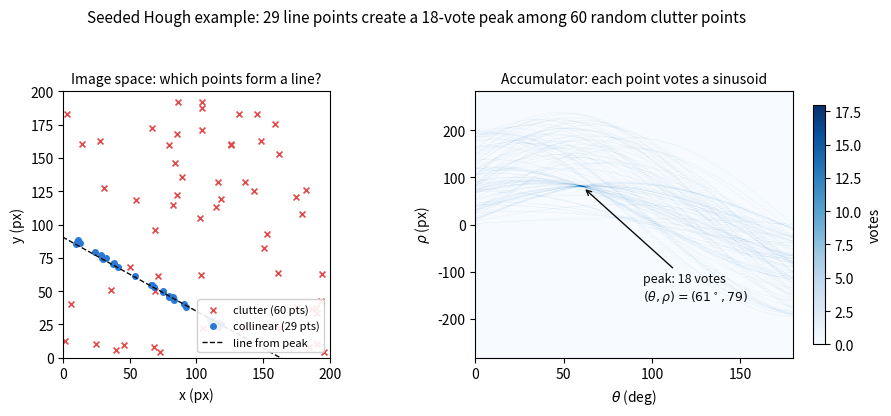

This figure's Python source: (Note: this script raises an exception after producing the figure.)
# Hough voting demo for the "traditional CV" theory chapter.
# Left: image-space points, one true line buried in clutter.
# Right: the (theta, rho) accumulator actually built by voting;
#        collinear points pile up in one cell, clutter spreads thin.
# Output: chapters/2.Theory/images/theory-2-hough.png
import numpy as np
import matplotlib.pyplot as plt
from pathlib import Path

rng = np.random.default_rng(7)

# ---- palette (doc-wide: blue = data/model, red = clutter, black = truth)
BLUE = "#2a78d6"
RED = "#e34948"
INK = "#0b0b0b"
MUTED = "#52514e"

# ---- synthetic data: 40 points on a line + 60 clutter points, 200x200 image
W = H = 200
theta_true = np.deg2rad(60.0)          # line normal direction
rho_true = 80.0                        # distance from origin
t = rng.uniform(-90, 110, 40)
x_line = rho_true * np.cos(theta_true) - t * np.sin(theta_true)
y_line = rho_true * np.sin(theta_true) + t * np.cos(theta_true)
keep = (x_line >= 0) & (x_line < W) & (y_line >= 0) & (y_line < H)
x_line, y_line = x_line[keep], y_line[keep]
x_line += rng.normal(0, 1.0, x_line.size)   # 1 px localization noise
y_line += rng.normal(0, 1.0, y_line.size)
x_cl = rng.uniform(0, W, 60)
y_cl = rng.uniform(0, H, 60)
xs = np.concatenate([x_line, x_cl])
ys = np.concatenate([y_line, y_cl])

# ---- voting: accumulator over theta in [0, pi), rho in [-diag, diag], 2 px rho bins
n_theta = 180
rho_bin = 2
diag = int(np.ceil(np.hypot(W, H)))
n_rho = 2 * diag // rho_bin
thetas = np.linspace(0, np.pi, n_theta, endpoint=False)
acc = np.zeros((n_rho, n_theta), dtype=int)
for x, y in zip(xs, ys):
    rhos = x * np.cos(thetas) + y * np.sin(thetas)
    idx = np.round((rhos + diag) / rho_bin).astype(int).clip(0, n_rho - 1)
    acc[idx, np.arange(n_theta)] += 1

peak_r, peak_t = np.unravel_index(np.argmax(acc), acc.shape)
rho_hat = peak_r * rho_bin - diag
theta_hat = thetas[peak_t]
votes = acc.max()

fig, (ax0, ax1) = plt.subplots(1, 2, figsize=(9.6, 4.2), dpi=150)

# ---- left: image space
ax0.scatter(x_cl, y_cl, s=18, c=RED, marker="x", linewidths=1.2,
            label=f"clutter ({x_cl.size} pts)")
ax0.scatter(x_line, y_line, s=16, c=BLUE, label=f"collinear ({x_line.size} pts)")
xx = np.array([-20, W + 20])
# line recovered from the accumulator peak: x cos(t) + y sin(t) = rho
yy = (rho_hat - xx * np.cos(theta_hat)) / np.sin(theta_hat)
ax0.plot(xx, yy, color=INK, lw=1.0, ls="--", label="line from peak")
ax0.set_xlim(0, W); ax0.set_ylim(0, H)
ax0.set_aspect("equal")
ax0.set_xlabel("x (px)"); ax0.set_ylabel("y (px)")
ax0.set_title("Image space: which points form a line?", fontsize=10)
ax0.legend(loc="lower right", fontsize=8, framealpha=0.9)

# ---- right: accumulator
im = ax1.imshow(acc, aspect="auto", cmap="Blues", origin="lower",
                extent=[0, 180, -diag, diag])
ax1.annotate(f"peak: {votes} votes\n" + rf"$(\theta,\rho)=({np.rad2deg(theta_hat):.0f}^\circ,{rho_hat:.0f})$",
             xy=(np.rad2deg(theta_hat), rho_hat), xytext=(95, -160),
             fontsize=9, color=INK,
             arrowprops=dict(arrowstyle="->", color=INK, lw=1.0))
ax1.set_xlabel(r"$\theta$ (deg)"); ax1.set_ylabel(r"$\rho$ (px)")
ax1.set_title("Accumulator: each point votes a sinusoid", fontsize=10)
fig.colorbar(im, ax=ax1, label="votes", shrink=0.9)

fig.suptitle(
    f"Seeded Hough example: {x_line.size} line points create a {votes}-vote peak "
    f"among {x_cl.size} random clutter points",
    fontsize=11)
fig.tight_layout(rect=[0, 0, 1, 0.94])

out = Path(__file__).resolve().parents[2] / "chapters/2.Theory/images/theory-2-hough.png"
out.parent.mkdir(parents=True, exist_ok=True)
fig.savefig(out)
print("saved", out, "| true (theta,rho)=(60,80), peak=",
      round(np.rad2deg(theta_hat)), rho_hat, "votes=", votes)
